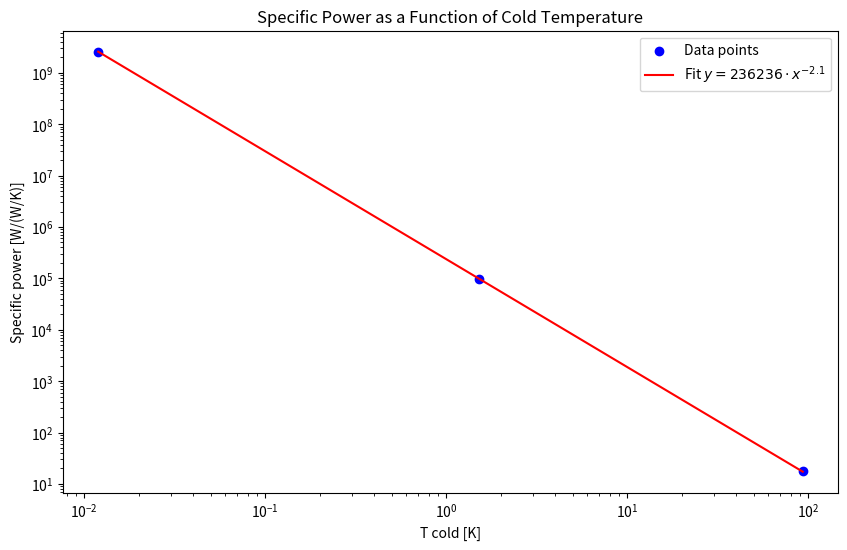

The matplotlib source for this figure:
# import numpy as np
# from scipy.optimize import curve_fit

# # Data points
# x = np.array([93.13479631662334, 0.011945933071178236, 1.5231903609728097])
# y = np.array([17.7615249191661, 2507081193.8774233, 98103.38476689655])

# # Power law function
# def power_law(x, k):
#     return k * x ** -2.1

# # Fit the data to the power law function
# popt, _ = curve_fit(power_law, x, y)

# # The value of the k coefficient
# k_coefficient = popt[0]
# print(k_coefficient)


# from scipy.stats import linregress

# # Logarithms of x and y
# log_x = np.log(x)
# log_y = np.log(y)

# # Linear regression on the logarithmic values
# slope, intercept, r_value, p_value, std_err = linregress(log_x, log_y)

# # Calculate the k coefficient from the intercept of the linear fit
# k_coefficient_log = np.exp(intercept)
# k_coefficient_log, slope, r_value**2 # returning the slope and r-squared for reference

from typing import Union


# Power law function definition
# Define the power law function using the determined coefficient k
def calculate_specific_power(temp: Union[int, float]) -> float:
    k = 236236.0  # coefficient from the logarithmic fit
    return k * temp ** -2.1



def power_law(x):
    return 236,236 * x ** -2.1

print('Power at 0.01: ', calculate_specific_power(0.011945933071178236))
print('Power at 1.5: ', calculate_specific_power(1.5231903609728097))
print('Power at 93: ', calculate_specific_power(93.13479631662334))

import matplotlib.pyplot as plt
import numpy as np
from scipy.optimize import curve_fit

# Given data points
x = np.array([93.13479631662334, 0.011945933071178236, 1.5231903609728097])
y = np.array([17.7615249191661, 2507081193.8774233, 98103.38476689655])


# Generate a range of x values for plotting the fitted line
x_values_for_plot = np.logspace(np.log10(min(x)), np.log10(max(x)), 100)

# Calculate the y values using the power law function
y_values_for_plot = calculate_specific_power(x_values_for_plot)

# Create the plot
plt.figure(figsize=(10, 6))

# Plot the original data points
plt.scatter(x, y, color='blue', label='Data points')

# Plot the power law fit line
plt.plot(x_values_for_plot, y_values_for_plot, color='red', label='Fit $y = 236236 \cdot x^{-2.1}$')

# Set the x and y axis to logarithmic scale
plt.xscale('log')
plt.yscale('log')

# Labeling the axes and the title
plt.xlabel('T cold [K]')
plt.ylabel('Specific power [W/(W/K)]')
plt.title('Specific Power as a Function of Cold Temperature')

# Add a legend
plt.legend()

# Show the plot
plt.show()
